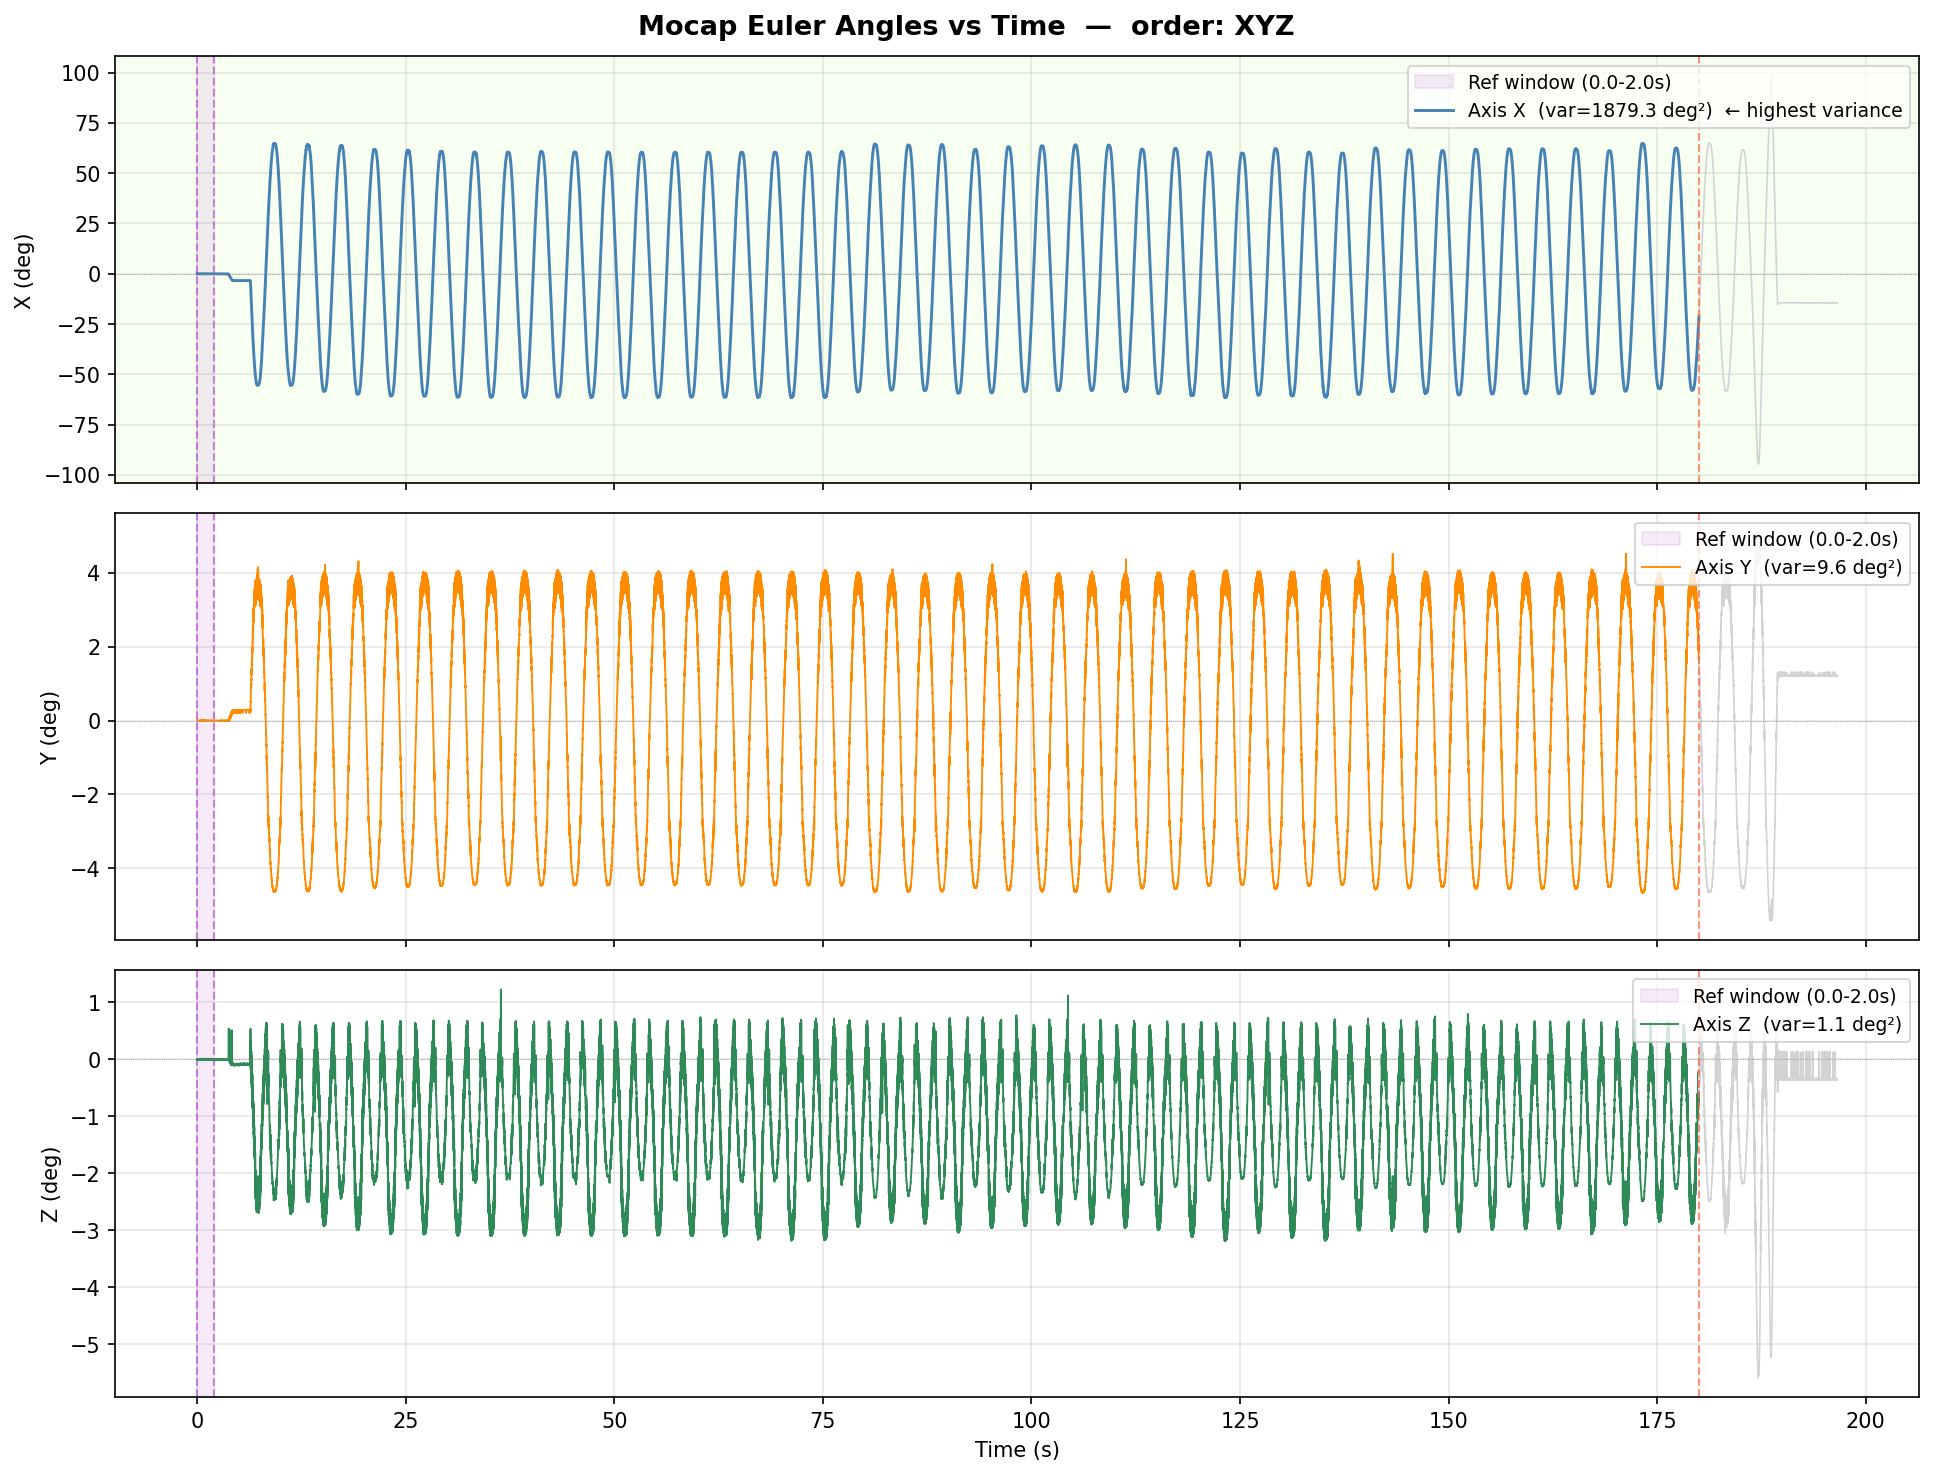

Source data for this figure (header and first rows):
time_s, X, Y, Z, region
0.005, -0.00699, 0.01762, -0.005935, ramp_up
0.01, -0.007042, 0.01741, -0.005217, ramp_up
0.015, -0.008862, 0.01703, 0.003657, ramp_up
0.02, -0.007961, 0.01746, -0.007874, ramp_up
0.025, -0.007926, 0.01469, -0.0009219, ramp_up
0.03, -0.005242, 0.01299, -0.005734, ramp_up
0.035, -0.004201, 0.01118, 0.0001414, ramp_up
0.04, -0.003374, 0.008522, 0.001309, ramp_up
0.045, -0.001779, 0.008202, 0.001439, ramp_up
0.05, -0.002914, 0.005884, -0.008536, ramp_up
0.055, -0.003354, 0.00612, 0.001493, ramp_up
0.06, -0.0005613, 0.005319, -0.002882, ramp_up
0.065, -6.0539755693755914e-05, 0.000835, 0.001621, ramp_up
0.07, 0.0003664, 0.0006736, -0.003847, ramp_up
0.075, -0.0001753, -0.0009781, -0.003033, ramp_up
0.08, -0.0002448, -0.00106, 0.003466, ramp_up
0.085, -0.0004401, 0.0003431, 0.005125, ramp_up
0.09, 0.0008205, -0.0002211, -0.0003502, ramp_up
0.095, 0.0009419, -0.001593, -0.006529, ramp_up
0.1, 0.000117, -0.0002148, 0.003665, ramp_up
0.105, 6.996328684427677e-05, 0.0007753, 0.004311, ramp_up
0.11, 0.0005475, -0.001101, -0.01343, ramp_up
0.115, 0.0001851, -0.0001685, -0.008475, ramp_up
0.12, -0.0006518, -0.0008954, 0.002935, ramp_up
0.125, -0.0006134, -0.0003529, 0.001999, ramp_up
0.13, -0.001522, -0.0009406, 0.004248, ramp_up
0.135, 0.0002434, 0.0007225, 0.0004121, ramp_up
0.14, 0.0009299, -0.0007417, -0.001013, ramp_up
0.145, 0.0007095, -0.001611, 0.00304, ramp_up
0.15, -0.0004479, -0.0003024, -0.00219, ramp_up
0.155, -0.001139, -0.0008106, 0.0003517, ramp_up
0.16, 0.0005893, -0.000338, -0.009833, ramp_up
0.165, 0.00125, -0.0008714, 0.003469, ramp_up
0.17, 0.001376, -0.001747, 0.005723, ramp_up
0.175, 0.0007751, -0.0008631, 0.003355, ramp_up
0.18, 0.0002166, -0.0007271, 0.002412, ramp_up
0.185, 0.001067, -6.13636132500428e-05, -0.001107, ramp_up
0.19, -0.000808, -0.0007197, -0.002055, ramp_up
0.195, 0.001356, 0.0002451, -0.01104, ramp_up
0.2, 0.001283, -0.001846, 0.007292, ramp_up
0.205, 1.3408341482001873e-05, 0.0001689, -0.006854, ramp_up
0.21, 0.001618, -0.0006718, -0.002268, ramp_up
0.215, 0.001041, -0.0006303, -0.005832, ramp_up
0.22, -0.001413, -0.001418, 0.001296, ramp_up
0.225, -0.0003753, 0.0002768, -0.0009854, ramp_up
0.23, 0.0001542, -0.0006728, -0.004978, ramp_up
0.235, -1.1614686917238437e-05, -0.001096, 0.005938, ramp_up
0.24, 0.0001073, -0.0008501, -0.00943, ramp_up
0.245, 0.001162, -0.0004022, -0.005499, ramp_up
0.25, 0.001585, -0.0003957, -0.008716, ramp_up
0.255, -0.0009691, -0.001409, 0.002719, ramp_up
0.26, -0.0003871, 0.0001568, -0.0001163, ramp_up
0.265, -0.0004445, 0.0002402, 0.001064, ramp_up
0.27, 0.0002713, -0.001061, -0.00493, ramp_up
0.275, -0.0007485, 0.0005083, 0.001884, ramp_up
0.28, -0.0003059, -0.001839, 0.002451, ramp_up
0.285, -0.0003993, 0.0001646, 0.001884, ramp_up
0.29, -0.0003096, -0.0002372, -0.004849, ramp_up
0.295, -0.0007645, -0.000212, 0.003529, ramp_up
0.3, -7.128520203913968e-05, -0.0009037, 0.002989, ramp_up
... 39,255 more rows
